Run: headless pygame with SDL's dummy video driver; simulated clock (each Clock.tick advances the game by its frame time, no real sleeping); random seed 0; keys injected as events and as key.get_pressed() state; mouse plan: one left click at the window centre at the start of phase 2, then a move to the lower-right quarter at the start of phase 3.
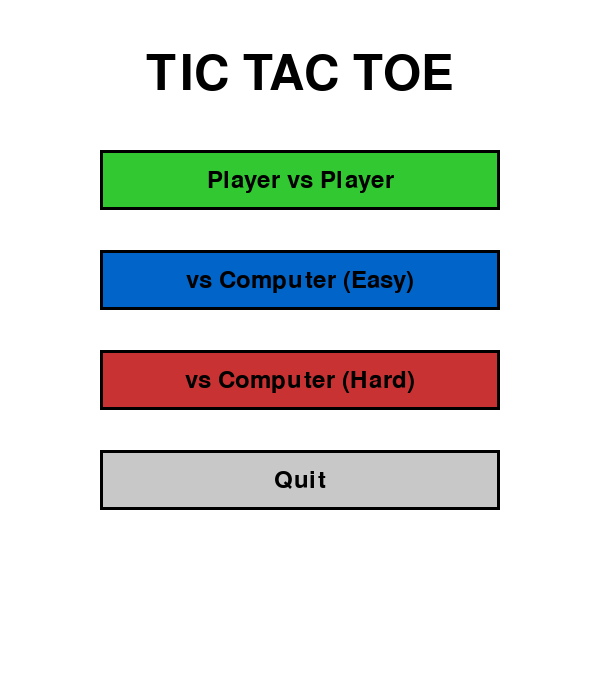
Frame 1 of 4 · flips 1–60 · no input
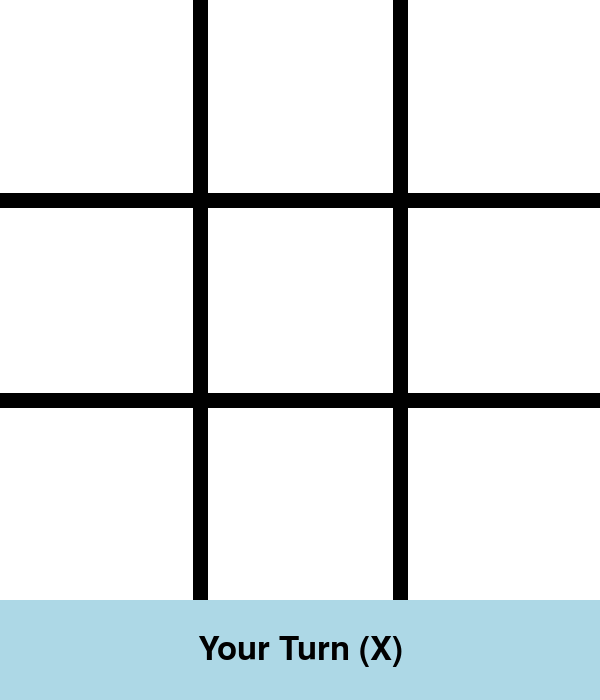
Frame 2 of 4 · flips 61–180 · clicked the window centre · tapped SPACE, RETURN · held RIGHT (→), D
Frame 3 of 4 · flips 181–300 · moved the mouse to the lower-right quarter · held DOWN (↓), S · screen unchanged from frame 2, image omitted
Frame 4 of 4 · flips 301–420 · held LEFT (←), A, UP (↑), W · screen unchanged from frame 3, image omitted

The pygame program that drew these frames:

"""
Tic Tac Toe with Pygame
========================
Features:
- Graphical pygame interface
- Player vs Player mode
- Player vs Computer (Easy - Random)
- Player vs Computer (Hard - Minimax AI)
- Click to place marks
- Visual feedback and game state display
"""

import math
import random
import pygame
import sys

# Initialize pygame
pygame.init()

# Constants
WINDOW_SIZE = 600
GRID_SIZE = 3
CELL_SIZE = WINDOW_SIZE // GRID_SIZE
LINE_WIDTH = 15
MARK_WIDTH = 15

# Colors
WHITE = (255, 255, 255)
BLACK = (0, 0, 0)
GRAY = (200, 200, 200)
BLUE = (0, 100, 200)
RED = (200, 50, 50)
GREEN = (50, 200, 50)
LIGHT_BLUE = (173, 216, 230)

# Create window
screen = pygame.display.set_mode((WINDOW_SIZE, WINDOW_SIZE + 100))
pygame.display.set_caption("Tic Tac Toe")


class TicTacToe:
    def __init__(self):
        self.board = [' ' for _ in range(9)]
        self.current_winner = None
    
    def available_moves(self):
        """Return list of available positions"""
        return [i for i, spot in enumerate(self.board) if spot == ' ']
    
    def empty_squares(self):
        """Check if there are empty squares"""
        return ' ' in self.board
    
    def num_empty_squares(self):
        """Count empty squares"""
        return self.board.count(' ')
    
    def make_move(self, square, letter):
        """Make a move if valid"""
        if self.board[square] == ' ':
            self.board[square] = letter
            if self.winner(square, letter):
                self.current_winner = letter
            return True
        return False
    
    def winner(self, square, letter):
        """Check if the last move resulted in a win"""
        # Check row
        row_ind = square // 3
        row = self.board[row_ind*3:(row_ind+1)*3]
        if all([spot == letter for spot in row]):
            return True
        
        # Check column
        col_ind = square % 3
        column = [self.board[col_ind+i*3] for i in range(3)]
        if all([spot == letter for spot in column]):
            return True
        
        # Check diagonals
        if square % 2 == 0:
            diagonal1 = [self.board[i] for i in [0, 4, 8]]
            if all([spot == letter for spot in diagonal1]):
                return True
            diagonal2 = [self.board[i] for i in [2, 4, 6]]
            if all([spot == letter for spot in diagonal2]):
                return True
        
        return False
    
    def reset(self):
        """Reset the board"""
        self.board = [' ' for _ in range(9)]
        self.current_winner = None


class ComputerPlayer:
    def __init__(self, letter):
        self.letter = letter
    
    def get_move(self, game):
        """Get random move from computer"""
        return random.choice(game.available_moves())


class MinimaxPlayer:
    def __init__(self, letter):
        self.letter = letter
    
    def get_move(self, game):
        """Get best move using minimax algorithm"""
        if len(game.available_moves()) == 9:
            # First move, choose random corner or center
            return random.choice([0, 2, 4, 6, 8])
        else:
            # Use minimax algorithm
            return self.minimax(game, self.letter)['position']
    
    def minimax(self, state, player):
        """Minimax algorithm implementation"""
        max_player = self.letter
        other_player = 'O' if player == 'X' else 'X'
        
        # Check if previous move was a winner
        if state.current_winner == other_player:
            return {
                'position': None,
                'score': 1 * (state.num_empty_squares() + 1) if other_player == max_player else -1 * (state.num_empty_squares() + 1)
            }
        elif not state.empty_squares():
            return {'position': None, 'score': 0}
        
        if player == max_player:
            best = {'position': None, 'score': -math.inf}
        else:
            best = {'position': None, 'score': math.inf}
        
        for possible_move in state.available_moves():
            # Try the move
            state.make_move(possible_move, player)
            # Simulate game after making that move
            sim_score = self.minimax(state, other_player)
            
            # Undo the move
            state.board[possible_move] = ' '
            state.current_winner = None
            sim_score['position'] = possible_move
            
            # Update best move
            if player == max_player:
                if sim_score['score'] > best['score']:
                    best = sim_score
            else:
                if sim_score['score'] < best['score']:
                    best = sim_score
        
        return best


def draw_grid():
    """Draw the tic tac toe grid"""
    screen.fill(WHITE)
    
    # Draw vertical lines
    for i in range(1, GRID_SIZE):
        pygame.draw.line(screen, BLACK, (i * CELL_SIZE, 0), (i * CELL_SIZE, WINDOW_SIZE), LINE_WIDTH)
    
    # Draw horizontal lines
    for i in range(1, GRID_SIZE):
        pygame.draw.line(screen, BLACK, (0, i * CELL_SIZE), (WINDOW_SIZE, i * CELL_SIZE), LINE_WIDTH)


def draw_marks(game):
    """Draw X's and O's on the board"""
    for i, mark in enumerate(game.board):
        if mark != ' ':
            row = i // 3
            col = i % 3
            center_x = col * CELL_SIZE + CELL_SIZE // 2
            center_y = row * CELL_SIZE + CELL_SIZE // 2
            
            if mark == 'X':
                # Draw X
                offset = CELL_SIZE // 3
                pygame.draw.line(screen, BLUE, 
                               (center_x - offset, center_y - offset),
                               (center_x + offset, center_y + offset), MARK_WIDTH)
                pygame.draw.line(screen, BLUE,
                               (center_x + offset, center_y - offset),
                               (center_x - offset, center_y + offset), MARK_WIDTH)
            else:  # O
                # Draw O
                radius = CELL_SIZE // 3
                pygame.draw.circle(screen, RED, (center_x, center_y), radius, MARK_WIDTH)


def draw_status(text, color=BLACK):
    """Draw status text at the bottom"""
    pygame.draw.rect(screen, LIGHT_BLUE, (0, WINDOW_SIZE, WINDOW_SIZE, 100))
    font = pygame.font.Font(None, 48)
    text_surface = font.render(text, True, color)
    text_rect = text_surface.get_rect(center=(WINDOW_SIZE // 2, WINDOW_SIZE + 50))
    screen.blit(text_surface, text_rect)


def draw_button(text, rect, color):
    """Draw a button"""
    pygame.draw.rect(screen, color, rect)
    pygame.draw.rect(screen, BLACK, rect, 3)
    font = pygame.font.Font(None, 36)
    text_surface = font.render(text, True, BLACK)
    text_rect = text_surface.get_rect(center=rect.center)
    screen.blit(text_surface, text_rect)


def show_menu():
    """Show game mode selection menu"""
    menu_running = True
    
    # Button rectangles
    button_width = 400
    button_height = 60
    button_x = (WINDOW_SIZE - button_width) // 2
    
    pvp_button = pygame.Rect(button_x, 150, button_width, button_height)
    easy_button = pygame.Rect(button_x, 250, button_width, button_height)
    hard_button = pygame.Rect(button_x, 350, button_width, button_height)
    quit_button = pygame.Rect(button_x, 450, button_width, button_height)
    
    while menu_running:
        screen.fill(WHITE)
        
        # Title
        title_font = pygame.font.Font(None, 72)
        title = title_font.render("TIC TAC TOE", True, BLACK)
        screen.blit(title, (WINDOW_SIZE // 2 - title.get_width() // 2, 50))
        
        # Draw buttons
        draw_button("Player vs Player", pvp_button, GREEN)
        draw_button("vs Computer (Easy)", easy_button, BLUE)
        draw_button("vs Computer (Hard)", hard_button, RED)
        draw_button("Quit", quit_button, GRAY)
        
        pygame.display.flip()
        
        for event in pygame.event.get():
            if event.type == pygame.QUIT:
                return None
            elif event.type == pygame.MOUSEBUTTONDOWN:
                if pvp_button.collidepoint(event.pos):
                    return "pvp"
                elif easy_button.collidepoint(event.pos):
                    return "easy"
                elif hard_button.collidepoint(event.pos):
                    return "hard"
                elif quit_button.collidepoint(event.pos):
                    return None
    
    return None


def get_cell_from_mouse(pos):
    """Convert mouse position to cell index"""
    x, y = pos
    if y >= WINDOW_SIZE:  # Clicked in status area
        return None
    col = x // CELL_SIZE
    row = y // CELL_SIZE
    return row * 3 + col


def play_game(game_mode):
    """Main game loop"""
    game = TicTacToe()
    current_player = 'X'
    
    # Set up players
    if game_mode == "pvp":
        o_player = None
        status_text = "Player X's Turn"
    elif game_mode == "easy":
        o_player = ComputerPlayer('O')
        status_text = "Your Turn (X)"
    else:  # hard
        o_player = MinimaxPlayer('O')
        status_text = "Your Turn (X)"
    
    game_over = False
    clock = pygame.time.Clock()
    
    running = True
    while running:
        # Draw board
        draw_grid()
        draw_marks(game)
        
        if game_over:
            if game.current_winner:
                winner_text = f"{game.current_winner} Wins!"
                color = BLUE if game.current_winner == 'X' else RED
                draw_status(winner_text, color)
            else:
                draw_status("It's a Tie!", GREEN)
            
            # Draw restart button
            restart_button = pygame.Rect(150, WINDOW_SIZE + 20, 150, 60)
            menu_button = pygame.Rect(320, WINDOW_SIZE + 20, 150, 60)
            draw_button("Restart", restart_button, GREEN)
            draw_button("Menu", menu_button, GRAY)
        else:
            draw_status(status_text)
        
        pygame.display.flip()
        
        # Handle events
        for event in pygame.event.get():
            if event.type == pygame.QUIT:
                return False  # Exit game
            elif event.type == pygame.MOUSEBUTTONDOWN and not game_over:
                if current_player == 'X':
                    cell = get_cell_from_mouse(event.pos)
                    if cell is not None and game.make_move(cell, 'X'):
                        if game.current_winner:
                            game_over = True
                        elif not game.empty_squares():
                            game_over = True
                        else:
                            current_player = 'O'
                            status_text = "Player O's Turn" if game_mode == "pvp" else "Computer's Turn"
            elif event.type == pygame.MOUSEBUTTONDOWN and game_over:
                # Check restart/menu buttons
                restart_button = pygame.Rect(150, WINDOW_SIZE + 20, 150, 60)
                menu_button = pygame.Rect(320, WINDOW_SIZE + 20, 150, 60)
                if restart_button.collidepoint(event.pos):
                    return True  # Restart
                elif menu_button.collidepoint(event.pos):
                    return "menu"  # Go to menu
        
        # Computer's turn
        if not game_over and current_player == 'O' and o_player is not None:
            pygame.time.wait(500)  # Brief pause for better UX
            move = o_player.get_move(game)
            game.make_move(move, 'O')
            if game.current_winner:
                game_over = True
            elif not game.empty_squares():
                game_over = True
            else:
                current_player = 'X'
                status_text = "Your Turn (X)" if game_mode != "pvp" else "Player X's Turn"
        
        clock.tick(60)
    
    return False


def main():
    """Main function"""
    running = True
    
    while running:
        game_mode = show_menu()
        
        if game_mode is None:
            break
        
        result = play_game(game_mode)
        
        if result == False:  # Quit
            break
        elif result == True:  # Restart same mode
            continue
        elif result == "menu":  # Back to menu
            continue
    
    pygame.quit()
    sys.exit()


if __name__ == '__main__':
    main()
